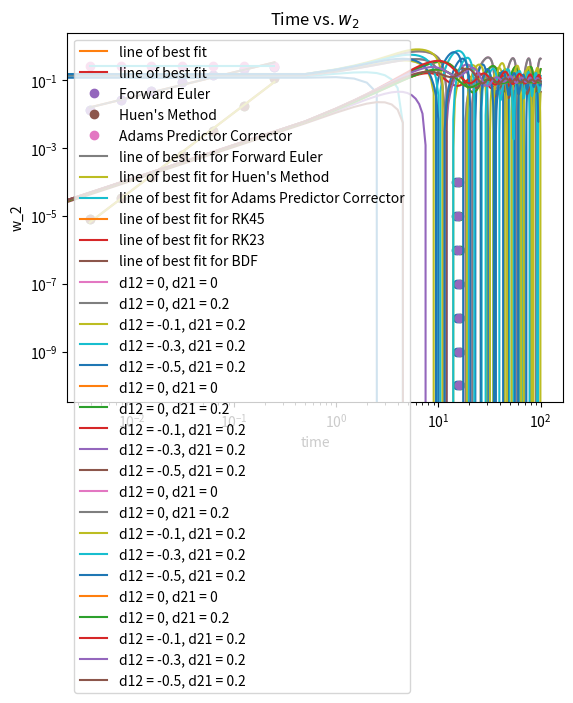

Write Python code to recreate this figure.
# %%
import numpy as np
import matplotlib.pyplot as plt
import scipy
# %%
#Question 1 constants 
dydt = lambda y, t: -3 * y * np.sin(t)
dt = np.arange(2, 9)
dt = 2**dt
dt = 1/dt
y0 = np.pi / np.sqrt(2)
t_last = 5
ytrue = lambda t: (np.pi * (np.e ** (3 * (np.cos(t) - 1)))) / (np.sqrt(2))
# %%
# Question 1A
def forward_euler(dydt, y0, dt):
    t = np.arange(0, t_last + dt, dt)
    y = np.zeros(len(t))
    y[0] = y0
    for i in range(1, len(t)):
        y[i] = y[i-1] + dydt(y[i-1], t[i-1]) * dt
    return y

error_vals = []
A1 = []
for i in dt:
    t = np.arange(0, t_last + i, i)
    res = forward_euler(dydt, y0, i)
    error = np.abs(res[-1] - ytrue(t[-1]))
    error_vals.append(error)
    if i == (1 / (2 ** 8)):
        A1 = res
    
#plot log of dt vs log of error with title "Forward Euler Error" and np.polyfit for line of best fit
plt.loglog(dt, error_vals, 'o')
a, b = np.polyfit(np.log(dt), np.log(error_vals), 1)
plt.loglog(dt, np.exp(b) * dt ** a, label=f"line of best fit")
plt.xlabel('dt')
plt.ylabel('error')
plt.title('Forward Euler Error')
plt.legend()
plt.show()

# Store error values as a row vector named A2
A2 = np.array(error_vals)

# Store the slope of the line of best fit as a scalar named A3
A3 = a

# %%
# Question 1B
def huen(dydt, y0, dt):
    t = np.arange(0, t_last + dt, dt)
    y = np.zeros(len(t))
    y[0] = y0
    for i in range(1, len(t)):
        y[i] = y[i-1] + (dt / 2) * (dydt(y[i-1], t[i-1]) + dydt(y[i-1] + dydt(y[i-1], t[i-1]) * dt, t[i-1] + dt)) 
    return y

error_vals = []
A4 = []
for i in dt:
    t = np.arange(0, t_last + i, i)
    res = huen(dydt, y0, i)
    error = np.abs(res[-1] - ytrue(t[-1]))
    error_vals.append(error)
    if i == (1 / (2 ** 8)):
        A4 = res

#plot log of dt vs log of error with title "Huen's Method Error" and np.polyfit for line of best fit
plt.loglog(dt, error_vals, 'o')
a, b = np.polyfit(np.log(dt), np.log(error_vals), 1)
plt.loglog(dt, np.exp(b) * dt ** a, label=f"line of best fit")
plt.xlabel('dt')
plt.ylabel('error')
plt.title("Huen's Method Error")
plt.legend()
plt.show()

# Store error values as a row vector named A5
A5 = np.array(error_vals)

# Store the slope of the line of best fit as a scalar named A6
A6 = a

# %%
# Question 1C
def adams_predictor_corrector(dydt, y0, dt):
    t = np.arange(0, t_last + dt, dt)
    y = np.zeros(len(t))
    y[0] = y0
    y[1] = y[0] + dt * dydt(y[0] + dt/2 * dydt(y[0], t[0]), t[0] + dt/2)
    for i in range(2, len(t)):
        yp = y[i] + dt/2 * (3 * dydt(y[i], t[i]) - dydt(y[i-1], t[i-1]))
        y[i] = y[i] + dt/2 * (dydt(yp, t[i] + dt) + dydt(y[i], t[i]))
    return y

error_vals = []
A7 = []
for i in dt:
    t = np.arange(0, t_last + i, i)
    res = adams_predictor_corrector(dydt, y0, i)
    error = np.abs(res[-1] - ytrue(t[-1]))
    error_vals.append(error)
    if i == (1 / (2 ** 8)):
        A7 = res

# Store error values as a row vector named A8
A8 = np.array(error_vals)

# Store the slope of the line of best fit as a scalar named A9
A9 = a

# %%
# Presentation Mastery
# Plot log(E) vs log(dt) for all three methods on the same plot. Include lines with slope n where n is the order of the method.

#plot log of dt vs log of error with title "All Methods Error" and np.polyfit for line of best fit
plt.loglog(dt, A2, 'o', label="Forward Euler")
plt.loglog(dt, A5, 'o', label="Huen's Method")
plt.loglog(dt, A8, 'o', label="Adams Predictor Corrector")
a, b = np.polyfit(np.log(dt), np.log(A2), 1)
plt.loglog(dt, np.exp(b) * dt ** a, label=f"line of best fit for Forward Euler")
a, b = np.polyfit(np.log(dt), np.log(A5), 1)
plt.loglog(dt, np.exp(b) * dt ** a, label=f"line of best fit for Huen's Method")
a, b = np.polyfit(np.log(dt), np.log(A8), 1)
plt.loglog(dt, np.exp(b) * dt ** a, label=f"line of best fit for Adams Predictor Corrector")
plt.xlabel('dt')
plt.ylabel('error')
plt.title("All Methods Error")
plt.legend()
plt.show()

# %%
# Question 2 constants
epsilons = [0.1, 1, 20]
y_initial = np.sqrt(3)
dydt_initial = 1
t_last = 32
dt = 0.5

def vdp_derivatives(t, y):
    #let dydt = v and let y(t) = x
    x = y[0]
    v = y[1]
    return np.array([v, -1 * epsilon * (x*x - 1)*v - x])
# %%
# Question 2A
t = np.arange(0, t_last + dt, dt)
#Store the solution for each epsilon in a matrix with 3 columns called A10
A10 = np.zeros((len(t), 3))
for i in range(len(epsilons)):
    epsilon = epsilons[i]
    sol = scipy.integrate.solve_ivp(fun = vdp_derivatives, t_span=[t[0], t[-1]], y0 = [y_initial, dydt_initial], t_eval=t)
    A10[:, i] = sol.y[0, :]

# %%
# Question 2B
methods = ["RK45", "RK23", "BDF"]
tolerances = np.arange(4, 11)
tolerances = 10 ** tolerances
tolerances = 1 / tolerances
epsilon = 1
y_initial = 2
dydt_initial = np.pi**2
slopes = []
for method in methods:
    dt_avg = []
    for tol in tolerances:
        sol = scipy.integrate.solve_ivp(fun = vdp_derivatives, t_span=[t[0], t[-1]], y0 = [y_initial, dydt_initial], method=method, rtol=tol, atol=tol)
        T = sol.t
        Y = sol.y
        dt = np.mean(T)
        dt_avg.append(dt)
    #plot log(dt_avg) on x axis vs log(tolerances) on y axis. Use polyfit to find the slope of the line of best fit.
    plt.loglog(dt_avg, tolerances, 'o')
    a, b = np.polyfit(np.log(dt_avg), np.log(tolerances), 1)
    plt.loglog(dt_avg, np.exp(b) * dt_avg ** a, label=f"line of best fit for {method}")
    plt.xlabel('dt_avg')
    plt.ylabel('tolerances')
    plt.title(f"{method} $\Delta$t average vs. Tolerance")
    plt.legend()
    plt.show()
    # save the slope of the line of best fit for each methdod as A11-A13 respectively
    slopes.append(a)
A11 = slopes[0]
A12 = slopes[1]
A13 = slopes[2]


# %%
# Question 3 Constants
a_1 = 0.05
a_2 = 0.24
b = 0.1 
c = 0.1 
I = 0.1
v1_initial = 0.1
v2_initial = 0.1
w1_initial = 0
w2_initial = 0
method = "BDF"
t_last = 100
d12_d21_pairs = [(0, 0), (0, 0,2), (-0.1, 0.2), (-0.3, 0.2), (-0.5, 0.2)]
dt = 0.5

def neuron_couple(t, w, p):
    """
    Defines the differential equations for the coupled spring-mass system.

    Arguments:
        w :  vector of the state variables:
                  w = [v1,w1,v2,w2]
        t :  time
        p :  vector of the parameters:
                  p = [m1,m2,k1,k2,L1,L2,b1,b2]
    """
    v_1, w_1, v_2, w_2 = w
    a_1, a_2, b, c, I, d_12, d_21 = p

    # Create f = (v1',w1',v2',w2'):
    f = [-1 * (v_1)**3 + (1 + a_1) * (v_1)**2 - a_1 * v_1 - w_1 + I + d_12 * v_2,
         b * v_1 - c * w_1,
         -1 * (v_2)**3 + (1 + a_2) * (v_2)**2 - a_2 * v_2 - w_2 + I + d_21 * v_1,
         b * v_2 - c * w_2]
    return f

# %% 
# Save the result of computed of the values in a 201 x 4 matrix of form [v1, w1, v2, w2]
# Save each of the five matrices as A14-A18 respectively
A14 = np.zeros((201, 4))
A15 = np.zeros((201, 4))
A16 = np.zeros((201, 4))
A17 = np.zeros((201, 4))
A18 = np.zeros((201, 4))
for i in range(len(d12_d21_pairs)):
    d12 = d12_d21_pairs[i][0]
    d21 = d12_d21_pairs[i][1]
    p = [a_1, a_2, b, c, I, d12, d21]
    t = np.arange(0, t_last + dt, dt)
    sol = scipy.integrate.solve_ivp(fun = neuron_couple, t_span=[t[0], t[-1]], y0 = [v1_initial, w1_initial, v2_initial, w2_initial], method=method, args=(p,), t_eval=t)
    if i == 0:
        A14 = sol.y.T
    elif i == 1:
        A15 = sol.y.T
    elif i == 2:
        A16 = sol.y.T
    elif i == 3:
        A17 = sol.y.T
    elif i == 4:
        A18 = sol.y.T

# %% 
print(A14.shape)
# %%
# Presentation mastery

# Plot the solution for each of the five matrices for time vs parameter (v1, w1, v2, w2) in 4 different plots

parameters = ["v_1", "w_1", "v_2", "w_2"]
for i in range(4):
    plt.plot(t, A14[:, i], label="d12 = 0, d21 = 0")
    plt.plot(t, A15[:, i], label="d12 = 0, d21 = 0.2")
    plt.plot(t, A16[:, i], label="d12 = -0.1, d21 = 0.2")
    plt.plot(t, A17[:, i], label="d12 = -0.3, d21 = 0.2")
    plt.plot(t, A18[:, i], label="d12 = -0.5, d21 = 0.2")
    plt.xlabel('time')
    plt.ylabel(parameters[i])
    plt.title(f"Time vs. ${parameters[i]}$")
    plt.legend()
    plt.show()


# %%
